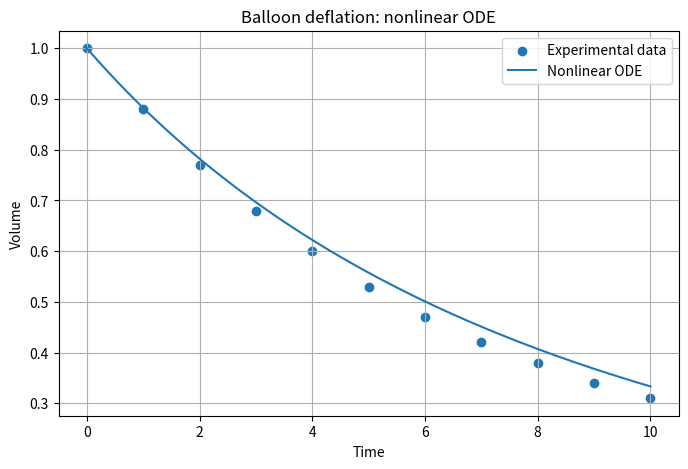
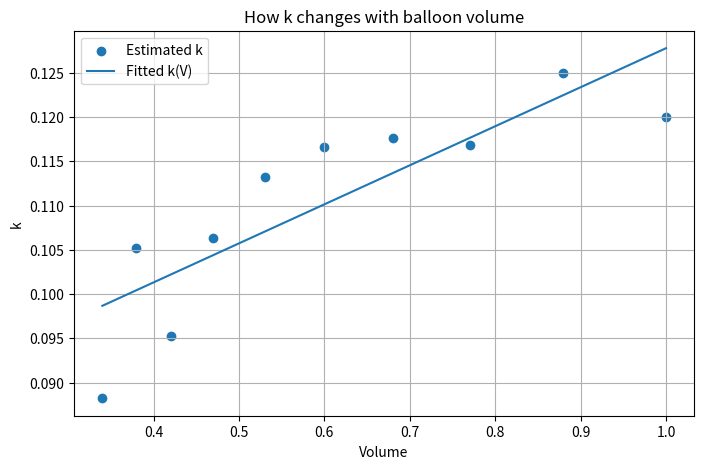

Here is the Python script that generated these plots, in order:
#!/usr/bin/env python3
# -*- coding: utf-8 -*-
"""
Created on Fri Sep 11 16:28:46 2026

@author: dominik
"""

import numpy as np
import matplotlib.pyplot as plt

# ============================================================
# 1. Experimental data
# ============================================================
# Replace these with your measurements from the balloon video

t_data = np.array([0, 1, 2, 3, 4, 5, 6, 7, 8, 9, 10])

V_data = np.array([
    1.00,
    0.88,
    0.77,
    0.68,
    0.60,
    0.53,
    0.47,
    0.42,
    0.38,
    0.34,
    0.31
])


# ============================================================
# 2. Estimate k at each time interval
# ============================================================
#
# dV/dt ≈ (V[n+1] - V[n]) / dt
#
# From
#
# dV/dt = -k V
#
# we get
#
# k = -(1/V) dV/dt
#

dt_data = np.diff(t_data)

k_data = -(np.diff(V_data) / dt_data) / V_data[:-1]

# Volume associated with each k
V_for_k = V_data[:-1]


# ============================================================
# 3. Fit k as a function of V
# ============================================================
#
# Here we assume:
#
# k(V) = a + b V
#
# This is just an example. You could try other functions.
#

a, b = np.polyfit(V_for_k, k_data, 1)

print("Fitted k(V):")
print(f"k(V) = {b:.4f} + {a:.4f} V")

# NOTE:
# np.polyfit returns slope, intercept
# so:
# k(V) = a*V + b


# ============================================================
# 4. Define the nonlinear ODE
# ============================================================
#
# dV/dt = -k(V) V
#
# with
#
# k(V) = a V + b
#
# therefore:
#
# dV/dt = -(a V + b)V
#

def dVdt(V):
    k = a * V + b
    return -k * V


# ============================================================
# 5. Euler discretization
# ============================================================
#
# V[n+1] = V[n] + dV/dt * dt
#

dt = 0.01
T = t_data[-1]

t = np.arange(0, T + dt, dt)

V_model = np.zeros(len(t))

# Initial condition
V_model[0] = V_data[0]

# Euler loop
for n in range(len(t) - 1):

    # Calculate derivative at current volume
    rate = dVdt(V_model[n])

    # Euler step
    V_model[n + 1] = V_model[n] + rate * dt


# ============================================================
# 6. Plot experimental data and nonlinear model
# ============================================================

plt.figure(figsize=(8, 5))

plt.scatter(
    t_data,
    V_data,
    label="Experimental data"
)

plt.plot(
    t,
    V_model,
    label="Nonlinear ODE"
)

plt.xlabel("Time")
plt.ylabel("Volume")
plt.title("Balloon deflation: nonlinear ODE")
plt.legend()
plt.grid(True)

plt.show()


# ============================================================
# 7. Plot the estimated k(V)
# ============================================================

plt.figure(figsize=(8, 5))

plt.scatter(
    V_for_k,
    k_data,
    label="Estimated k"
)

V_range = np.linspace(
    V_for_k.min(),
    V_for_k.max(),
    100
)

k_fit = a * V_range + b

plt.plot(
    V_range,
    k_fit,
    label="Fitted k(V)"
)

plt.xlabel("Volume")
plt.ylabel("k")
plt.title("How k changes with balloon volume")
plt.legend()
plt.grid(True)

plt.show()
